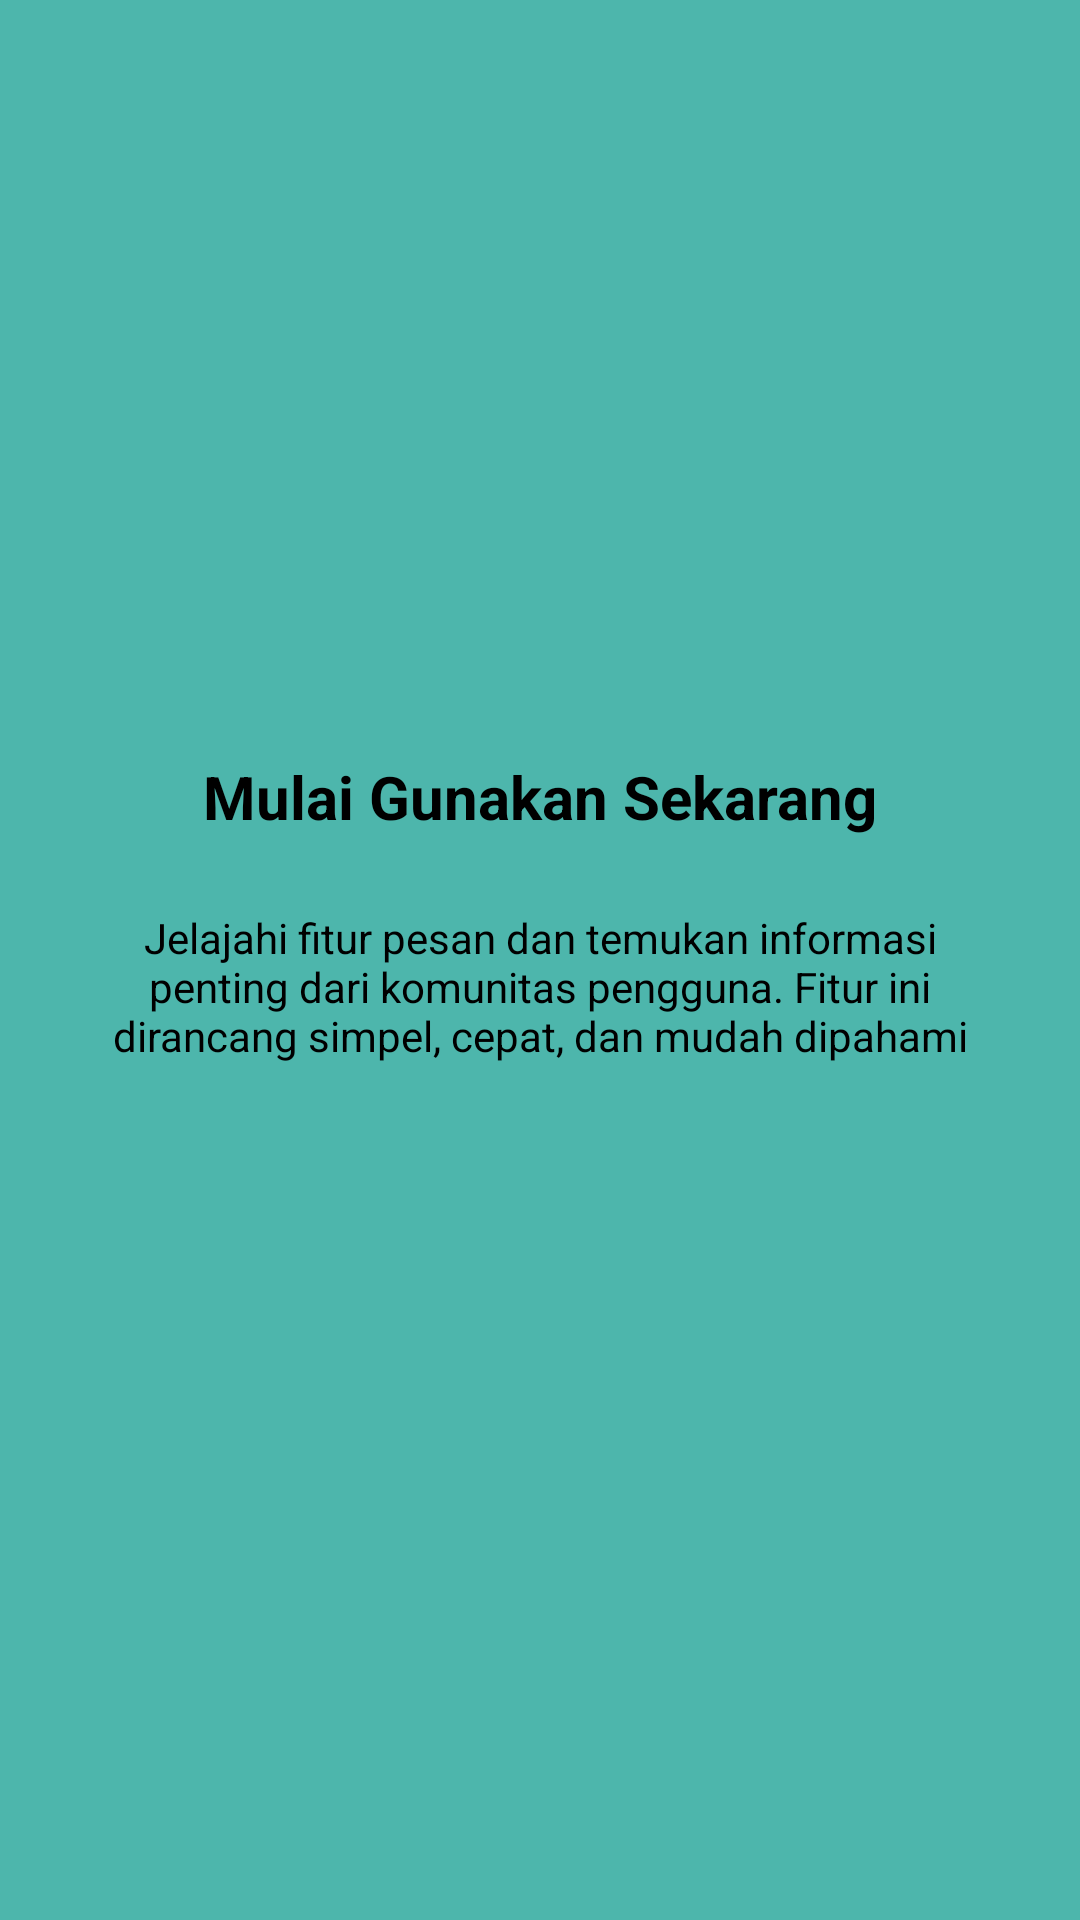

Produce the Android XML layout that renders to this screen, including the resource entries it uses.
<!-- AndroidManifest.xml: application theme Theme.YusufSy_3TIB -->
<!-- res/layout/fragment_tutorial3.xml -->
<?xml version="1.0" encoding="utf-8"?>
<androidx.constraintlayout.widget.ConstraintLayout xmlns:android="http://schemas.android.com/apk/res/android"
    xmlns:app="http://schemas.android.com/apk/res-auto"
    xmlns:tools="http://schemas.android.com/tools"
    android:layout_width="match_parent"
    android:layout_height="match_parent"
    android:background="@color/tutorial_teal"
    tools:context=".Message.tutorial.Tutorial3Fragment">

    <ImageView
        android:id="@+id/imgLogo"
        android:layout_width="100dp"
        android:layout_height="100dp"
        android:layout_marginTop="120dp"
        android:src="@mipmap/ic_launcher_round"
        app:layout_constraintEnd_toEndOf="parent"
        app:layout_constraintStart_toStartOf="parent"
        app:layout_constraintTop_toTopOf="parent" />

    <TextView
        android:id="@+id/tvTitle"
        android:layout_width="0dp"
        android:layout_height="wrap_content"
        android:layout_marginTop="32dp"
        android:gravity="center"
        android:text="Mulai Gunakan Sekarang"
        android:textColor="#000000"
        android:textSize="20sp"
        android:textStyle="bold"
        app:layout_constraintEnd_toEndOf="parent"
        app:layout_constraintStart_toStartOf="parent"
        app:layout_constraintTop_toBottomOf="@+id/imgLogo" />

    <TextView
        android:id="@+id/tvDesc"
        android:layout_width="0dp"
        android:layout_height="wrap_content"
        android:layout_marginHorizontal="32dp"
        android:layout_marginTop="24dp"
        android:gravity="center"
        android:text="Jelajahi fitur pesan dan temukan informasi penting dari komunitas pengguna. Fitur ini dirancang simpel, cepat, dan mudah dipahami"
        android:textColor="#000000"
        app:layout_constraintEnd_toEndOf="parent"
        app:layout_constraintStart_toStartOf="parent"
        app:layout_constraintTop_toBottomOf="@+id/tvTitle" />

</androidx.constraintlayout.widget.ConstraintLayout>
<!-- resources referenced by this layout -->
<resources>
  <color name="tutorial_teal">#4DB6AC</color>
  <style name="Theme.YusufSy_3TIB" parent="Base.Theme.YusufSy_3TIB" />
  <style name="Base.Theme.YusufSy_3TIB" parent="Theme.Material3.DayNight.NoActionBar">
          
          
      </style>
</resources>
